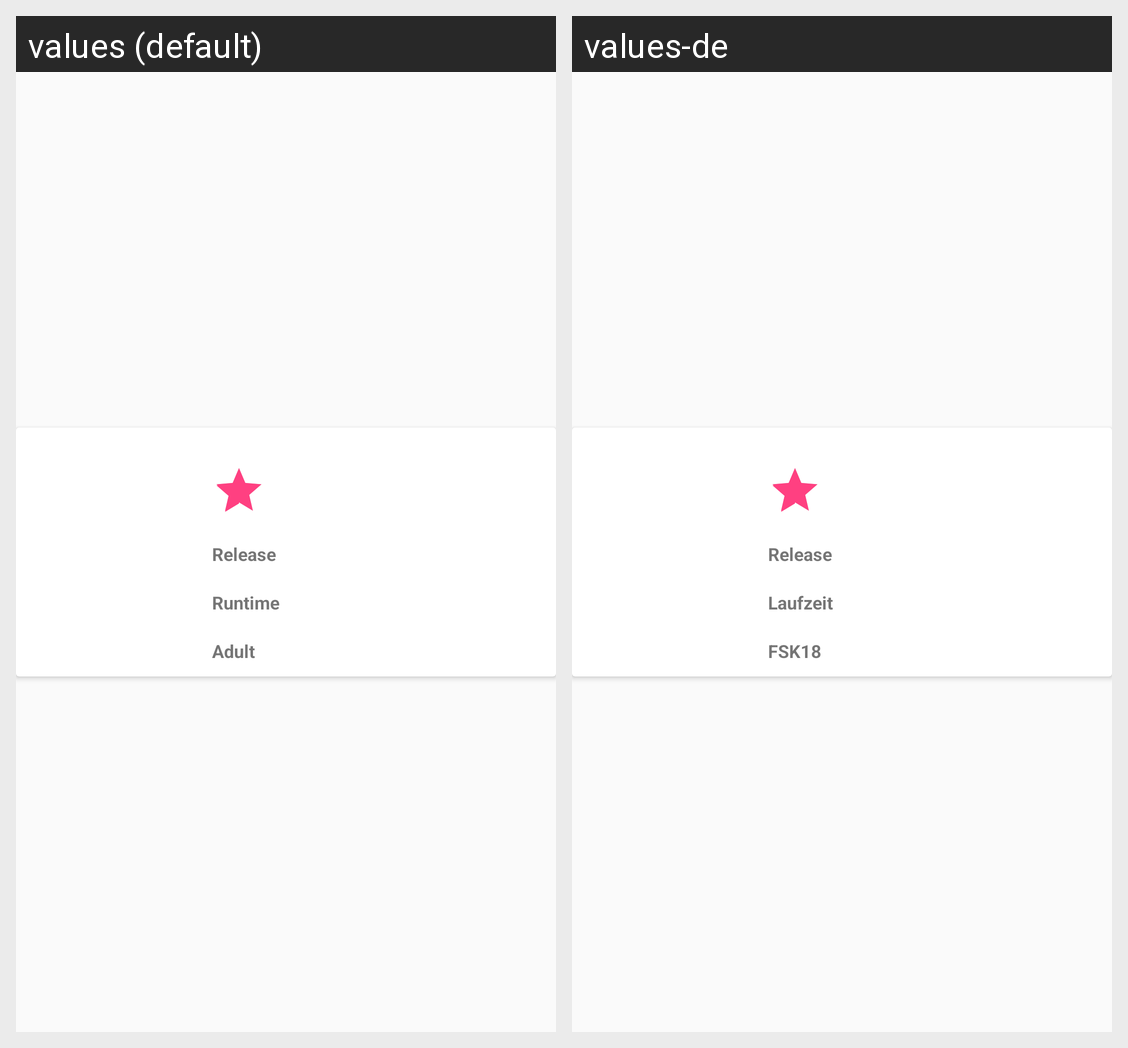

The same Android screen rendered under two of its app's locales, left to right. List the strings drawn on it with the default value and each locale's translation.
Android screen res/layout/recyclerview_item_info.xml rendered under 2 locales, left to right: values (default), values-de. Device: Nexus 5 (rendered at 1080×1920; each locale shown at half size, 540×960, under a caption strip naming it); theme AppTheme.
Strings drawn on this screen, with the default value and each locale's value (text and hints the layout hard-codes, and strings that could not be matched under every locale, appear in the picture but are not listed):

adult
  values: Adult
  values-de: FSK18

info_runtime_label
  values: Runtime
  values-de: Laufzeit

info_release_label
  values: Release
  values-de: Release  [not translated; the default value is used]
